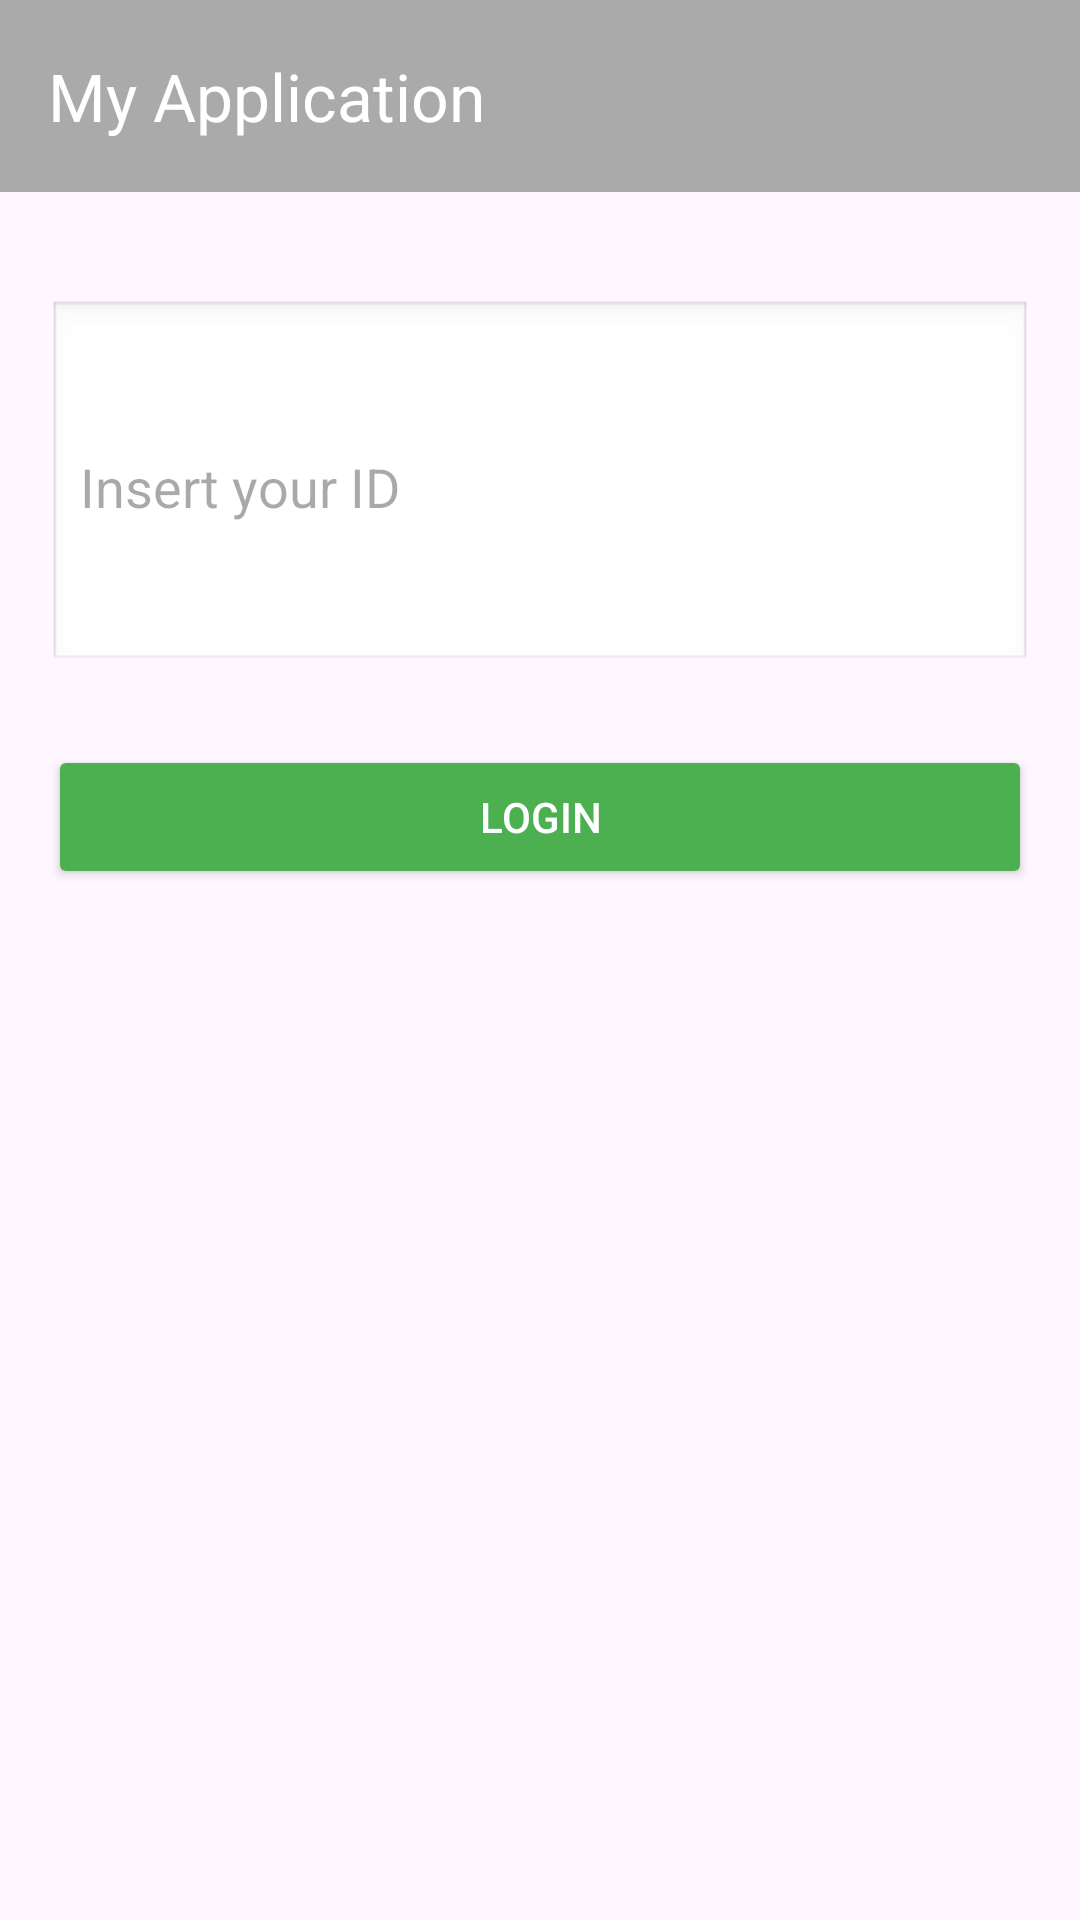

The Android layout XML behind this screen, and the referenced resources:
<!-- AndroidManifest.xml: application theme Theme.Challenge3 -->
<!-- res/layout/fragment_username.xml -->
<?xml version="1.0" encoding="utf-8"?>
<androidx.constraintlayout.widget.ConstraintLayout
    xmlns:android="http://schemas.android.com/apk/res/android"
    xmlns:app="http://schemas.android.com/apk/res-auto"
    xmlns:tools="http://schemas.android.com/tools"
    android:layout_width="match_parent"
    android:layout_height="match_parent"
    tools:context=".UsernameFragment">

    
    <androidx.appcompat.widget.Toolbar
        android:id="@+id/toolbarUsername"
        android:layout_width="match_parent"
        android:layout_height="?attr/actionBarSize"
        android:background="?attr/colorPrimary"
        app:title="My Application"
        app:titleTextColor="@android:color/white"
        android:elevation="4dp"
        app:layout_constraintTop_toTopOf="parent" />

    

    
    <EditText
        android:id="@+id/editTextId"
        android:layout_width="0dp"
        android:layout_height="wrap_content"
        android:hint="Insert your ID"
        android:inputType="text"
        android:paddingVertical="50dp"
        android:background="@android:drawable/edit_text"
        app:layout_constraintTop_toBottomOf="@id/toolbarUsername"
        app:layout_constraintStart_toStartOf="parent"
        app:layout_constraintEnd_toEndOf="parent"
        android:layout_marginTop="36dp"
        android:layout_marginStart="16dp"
        android:layout_marginEnd="16dp" />

    
    <Button
        android:id="@+id/btnLogin"
        android:layout_width="0dp"
        android:layout_height="wrap_content"
        android:text="Login"
        android:backgroundTint="#4CAF50"
        android:textColor="#FFFFFF"
        app:layout_constraintTop_toBottomOf="@id/editTextId"
        app:layout_constraintStart_toStartOf="parent"
        app:layout_constraintEnd_toEndOf="parent"
        android:layout_marginTop="24dp"
        android:layout_marginStart="16dp"
        android:layout_marginEnd="16dp" />


</androidx.constraintlayout.widget.ConstraintLayout>
<!-- resources referenced by this layout -->
<resources>
  <style name="Theme.Challenge3" parent="Base.Theme.Challenge3" />
  <style name="Base.Theme.Challenge3" parent="Theme.Material3.DayNight.NoActionBar">
          
          
          <item name="windowActionBar">false</item>
          <item name="windowNoTitle">true</item>
          <item name="colorPrimary">@android:color/darker_gray</item>
          <item name="colorOnPrimary">@android:color/black</item>
          <item name="colorPrimaryDark">@android:color/darker_gray</item>
          <item name="android:textColorPrimary">@android:color/black</item>
      </style>
</resources>
